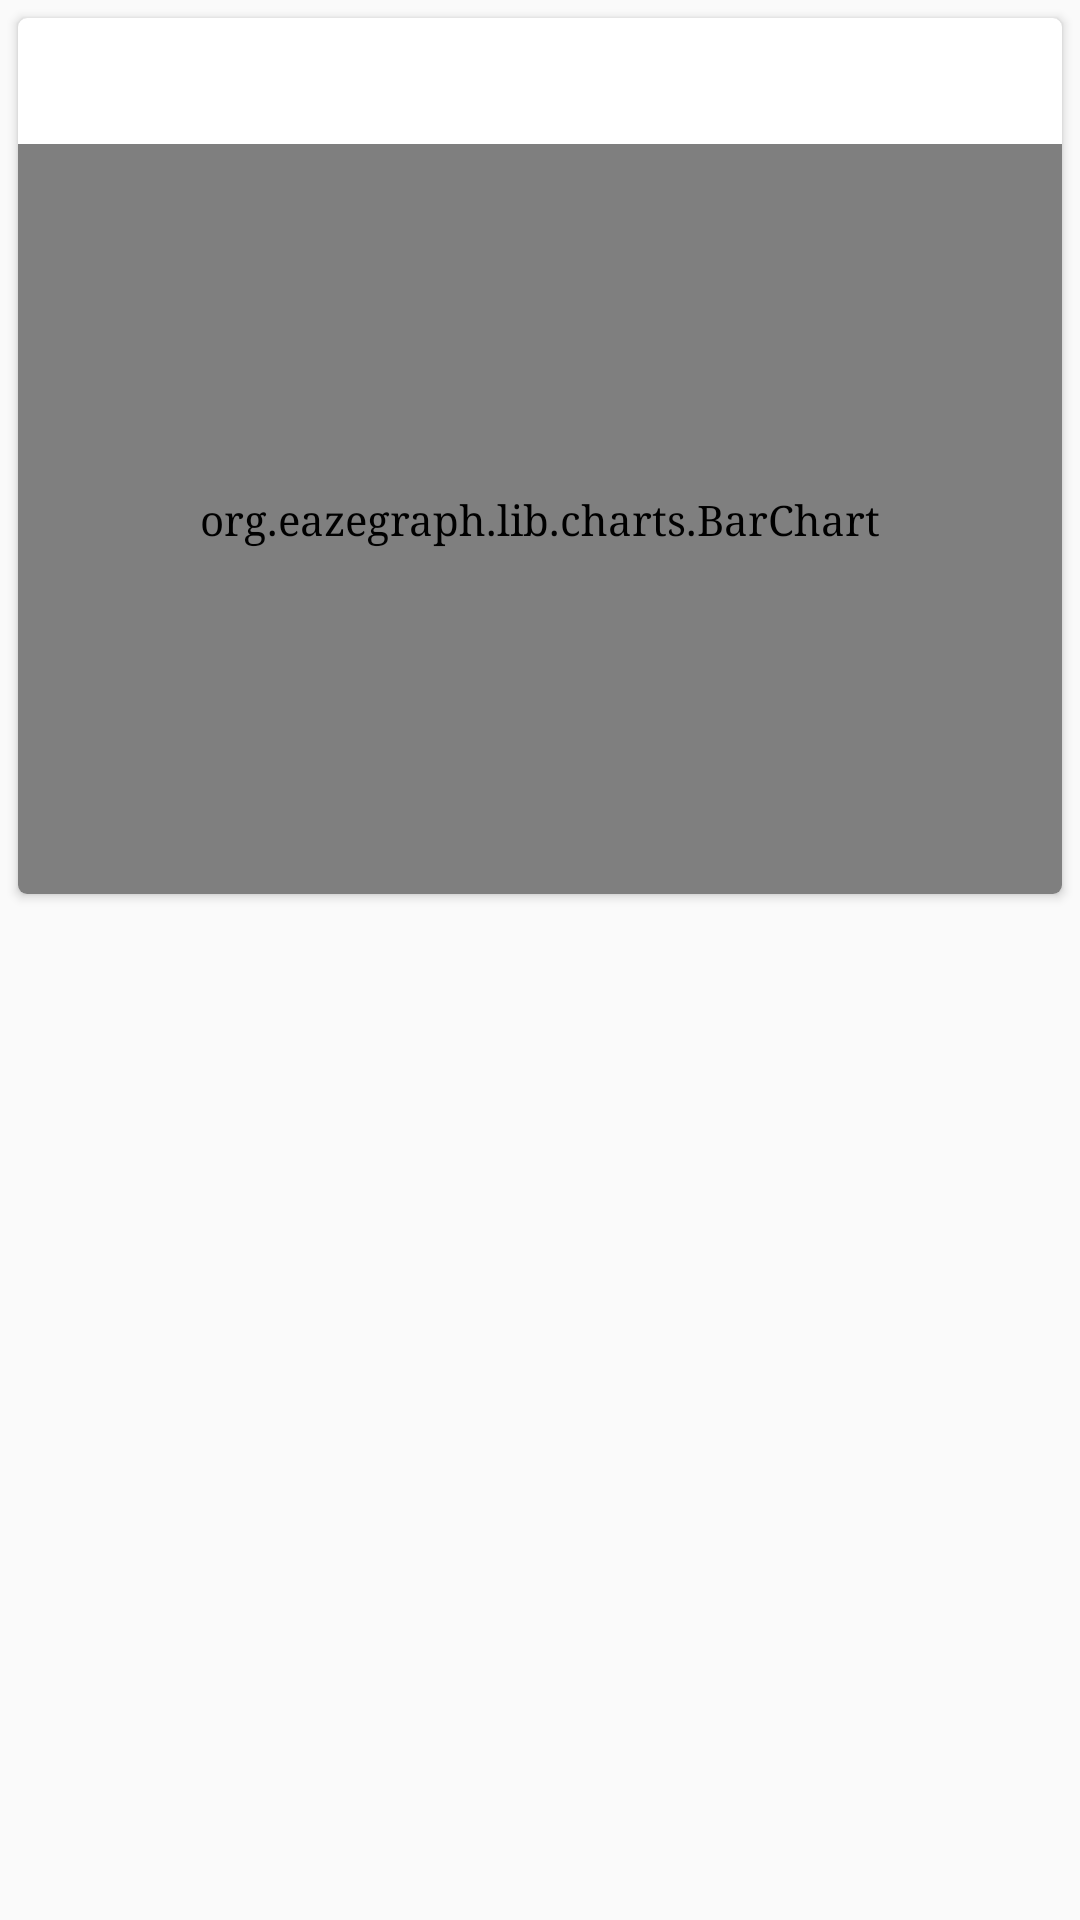

Produce the Android XML layout that renders to this screen, including the resource entries it uses.
<!-- AndroidManifest.xml: application theme AppTheme -->
<!-- res/layout/bar_chart.xml -->
<?xml version="1.0" encoding="utf-8"?>
<LinearLayout xmlns:android="http://schemas.android.com/apk/res/android"
    xmlns:app="http://schemas.android.com/apk/res-auto"
    android:layout_width="match_parent"
    android:layout_height="match_parent"
    android:orientation="vertical">

    <androidx.cardview.widget.CardView
        android:layout_width="match_parent"
        android:layout_height="wrap_content"
        android:layout_margin="@dimen/padding_margin_layout"
        app:cardCornerRadius="@dimen/cardview_radius">

        <LinearLayout
            android:layout_width="match_parent"
            android:layout_height="wrap_content"
            android:orientation="vertical">

            <TextView
                android:id="@+id/bar_chart_title"
                android:layout_width="match_parent"
                android:layout_height="wrap_content"
                android:layout_margin="@dimen/componant_layout_padding"
                android:textSize="@dimen/primery_text_size"
                android:textStyle="bold" />

            <org.eazegraph.lib.charts.BarChart
                android:id="@+id/bar_chart_graph"
                android:layout_width="match_parent"
                android:layout_height="@dimen/graphs_height"
                android:padding="@dimen/padding_margin_layout"
                app:egBarWidth="20dp"
                app:egEnableScroll="false"
                app:egFixedBarWidth="true"
                app:egLegendHeight="40dp" />
        </LinearLayout>
    </androidx.cardview.widget.CardView>
</LinearLayout>
<!-- resources referenced by this layout -->
<resources>
  <dimen name="cardview_radius">3dp</dimen>
  <dimen name="componant_layout_padding">10dp</dimen>
  <dimen name="graphs_height">250dp</dimen>
  <dimen name="padding_margin_layout">6dp</dimen>
  <dimen name="primery_text_size">16sp</dimen>
  <style name="AppTheme" parent="Theme.AppCompat.Light.DarkActionBar">
          <item name="colorPrimary">@color/colorPrimary</item>
          <item name="colorPrimaryDark">@color/colorPrimaryDark</item>
          <item name="colorAccent">@color/colorAccent</item>
          <item name="android:typeface">serif</item>
      </style>
  <color name="colorPrimary">#4989c7</color>
  <color name="colorPrimaryDark">#4989c7</color>
  <color name="colorAccent">#68B351</color>
</resources>
